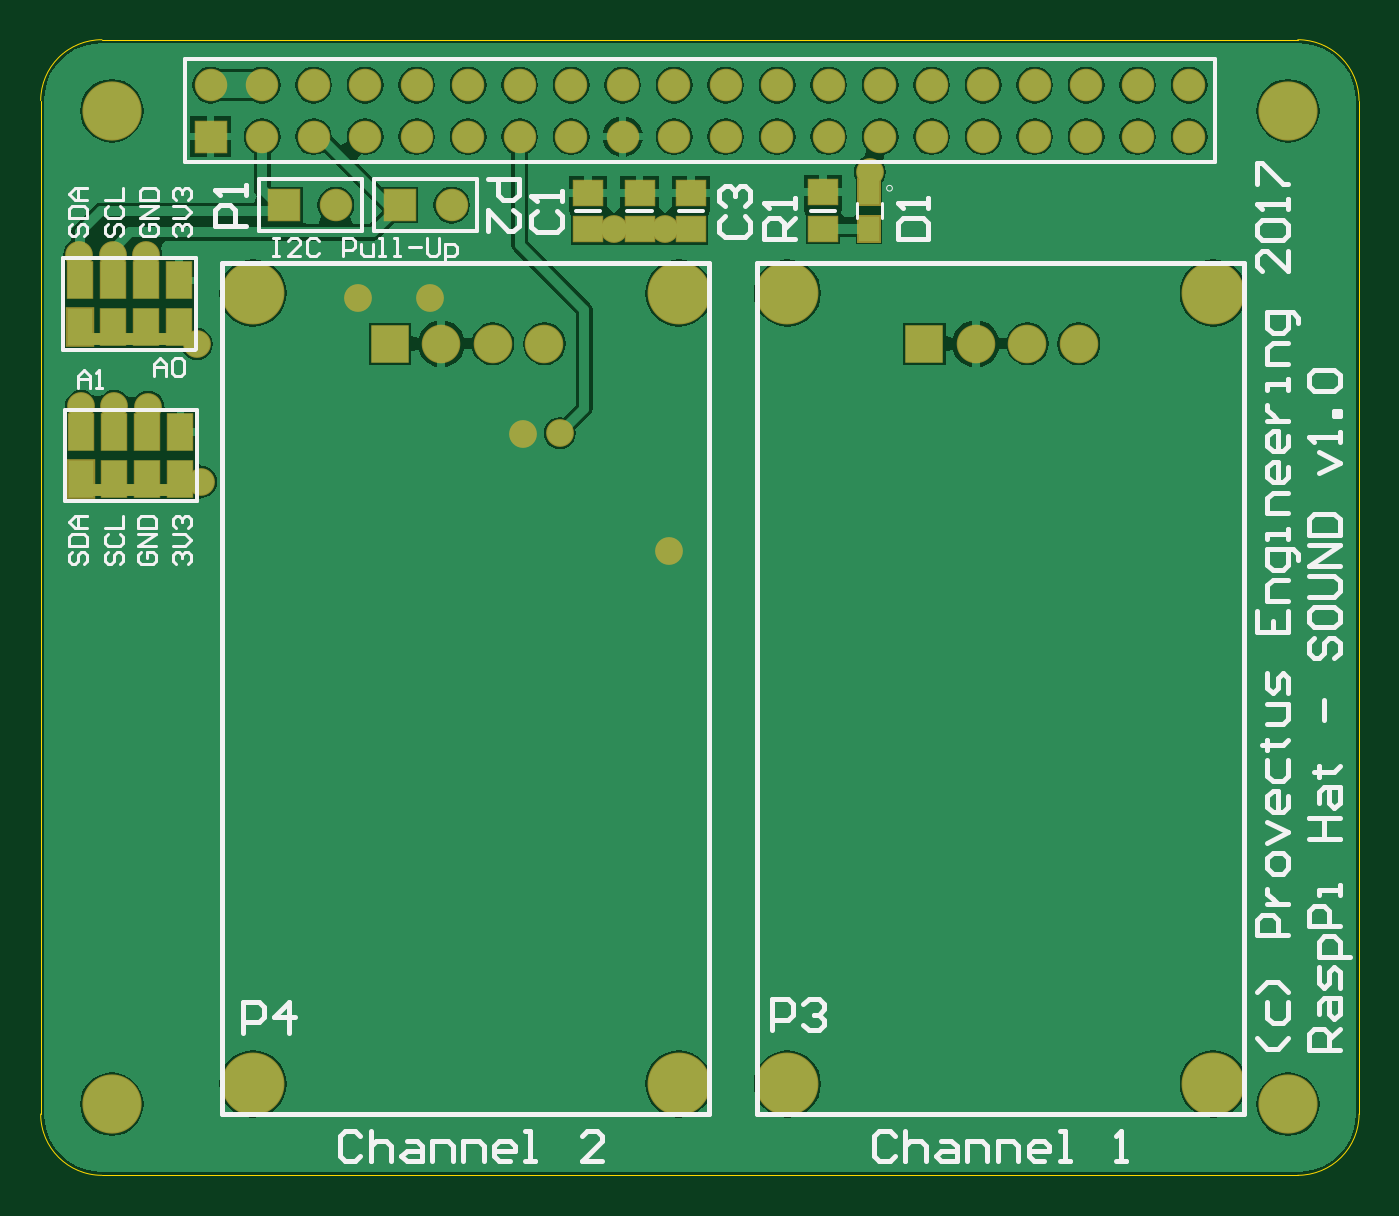
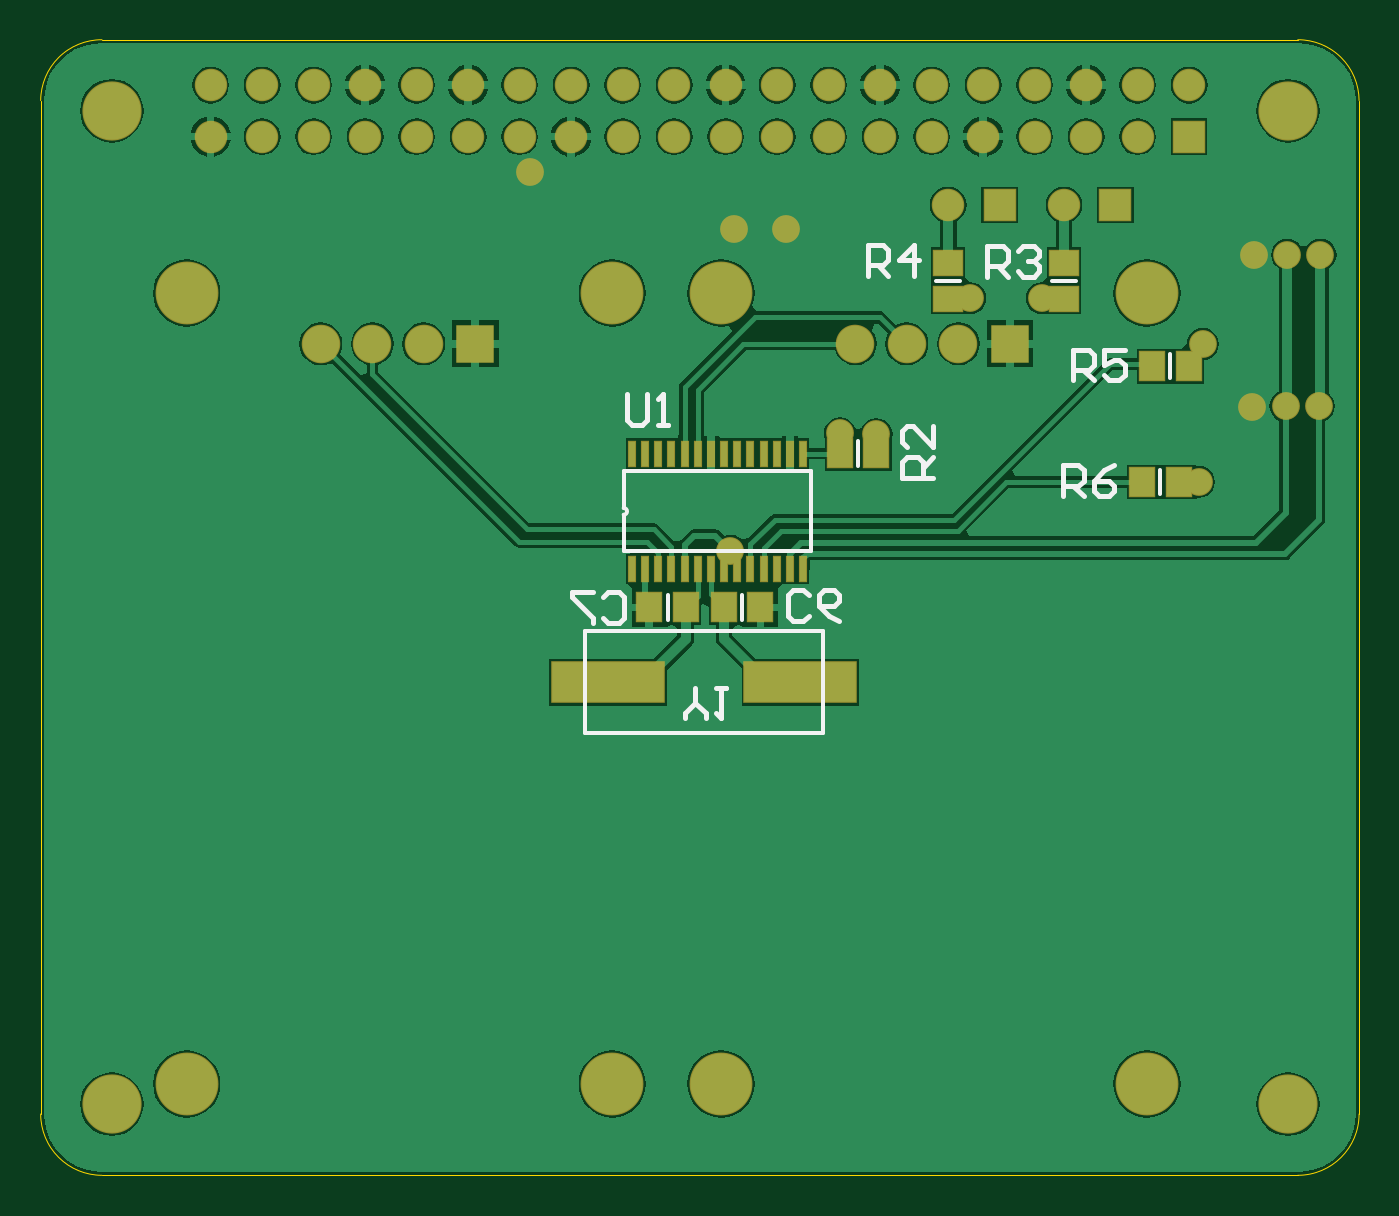
Circuit board: 7 layer files. Board 65.0 x 56.0 mm.
- bottom_copper: RasPiHAT-SOUND.GBL (45609 bytes)
- bottom_silk: RasPiHAT-SOUND.GBO (2916 bytes)
- bottom_mask: RasPiHAT-SOUND.GBS (2984 bytes)
- outline: RasPiHAT-SOUND.GKO (449 bytes)
- top_copper: RasPiHAT-SOUND.GTL (40392 bytes)
- top_silk: RasPiHAT-SOUND.GTO (14272 bytes)
- top_mask: RasPiHAT-SOUND.GTS (2802 bytes)

=== bottom_copper: RasPiHAT-SOUND.GBL (45609 bytes, source omitted) ===
=== bottom_silk: RasPiHAT-SOUND.GBO ===
G04 Layer_Color=32896*
%FSLAX25Y25*%
%MOIN*%
G70*
G01*
G75*
%ADD26C,0.01000*%
%ADD29C,0.00787*%
D26*
X93101Y-98098D02*
X94101Y-99098D01*
X96100D01*
X97100Y-98098D01*
Y-94100D01*
X96100Y-93100D01*
X94101D01*
X93101Y-94100D01*
X87103Y-99098D02*
X89103Y-98098D01*
X91102Y-96099D01*
Y-94100D01*
X90102Y-93100D01*
X88103D01*
X87103Y-94100D01*
Y-95099D01*
X88103Y-96099D01*
X91102D01*
X132999Y-94502D02*
X131999Y-93502D01*
X130000D01*
X129000Y-94502D01*
Y-98500D01*
X130000Y-99500D01*
X131999D01*
X132999Y-98500D01*
X134998Y-93502D02*
X138997D01*
Y-94502D01*
X134998Y-98500D01*
Y-99500D01*
X58400Y-32200D02*
Y-26202D01*
X55401D01*
X54401Y-27202D01*
Y-29201D01*
X55401Y-30201D01*
X58400D01*
X56401D02*
X54401Y-32200D01*
X52402Y-27202D02*
X51402Y-26202D01*
X49403D01*
X48403Y-27202D01*
Y-28201D01*
X49403Y-29201D01*
X50403D01*
X49403D01*
X48403Y-30201D01*
Y-31200D01*
X49403Y-32200D01*
X51402D01*
X52402Y-31200D01*
X68898Y-71260D02*
X74896D01*
Y-68261D01*
X73896Y-67261D01*
X71897D01*
X70897Y-68261D01*
Y-71260D01*
Y-69261D02*
X68898Y-67261D01*
Y-61263D02*
Y-65262D01*
X72896Y-61263D01*
X73896D01*
X74896Y-62263D01*
Y-64262D01*
X73896Y-65262D01*
X81600Y-32000D02*
Y-26002D01*
X78601D01*
X77601Y-27002D01*
Y-29001D01*
X78601Y-30001D01*
X81600D01*
X79601D02*
X77601Y-32000D01*
X72603D02*
Y-26002D01*
X75602Y-29001D01*
X71603D01*
X41732Y-52362D02*
Y-46364D01*
X38733D01*
X37734Y-47364D01*
Y-49363D01*
X38733Y-50363D01*
X41732D01*
X39733D02*
X37734Y-52362D01*
X31736Y-46364D02*
X35734D01*
Y-49363D01*
X33735Y-48364D01*
X32735D01*
X31736Y-49363D01*
Y-51363D01*
X32735Y-52362D01*
X34734D01*
X35734Y-51363D01*
X43701Y-74803D02*
Y-68805D01*
X40702D01*
X39702Y-69805D01*
Y-71804D01*
X40702Y-72804D01*
X43701D01*
X41701D02*
X39702Y-74803D01*
X33704Y-68805D02*
X35703Y-69805D01*
X37703Y-71804D01*
Y-73804D01*
X36703Y-74803D01*
X34704D01*
X33704Y-73804D01*
Y-72804D01*
X34704Y-71804D01*
X37703D01*
X117100Y-117998D02*
Y-116998D01*
X115101Y-114999D01*
X113101Y-116998D01*
Y-117998D01*
X115101Y-114999D02*
Y-112000D01*
X111102D02*
X109103D01*
X110102D01*
Y-117998D01*
X111102Y-116998D01*
X128400Y-55002D02*
Y-60000D01*
X127400Y-61000D01*
X125401D01*
X124401Y-60000D01*
Y-55002D01*
X122402Y-61000D02*
X120403D01*
X121402D01*
Y-55002D01*
X122402Y-56002D01*
D29*
X128988Y-77140D02*
G03*
X128988Y-78419I0J-640D01*
G01*
X83465Y-68898D02*
Y-64173D01*
X24803Y-74409D02*
Y-69685D01*
X22835Y-51968D02*
Y-47244D01*
X41138Y-33000D02*
X45862D01*
X63638D02*
X68362D01*
X136411Y-120781D02*
Y-101096D01*
X90348Y-120781D02*
Y-101096D01*
X136411D01*
X90348Y-120781D02*
X136411D01*
X120480Y-98801D02*
Y-94076D01*
X105980Y-98801D02*
Y-94076D01*
X92571Y-85425D02*
Y-70000D01*
X92700Y-85425D02*
X128988D01*
Y-78419D01*
Y-77140D02*
Y-70000D01*
X92600D02*
X128988D01*
M02*

=== bottom_mask: RasPiHAT-SOUND.GBS ===
G04 Layer_Color=16711935*
%FSLAX25Y25*%
%MOIN*%
G70*
G01*
G75*
%ADD33R,0.05912X0.05124*%
%ADD36C,0.06306*%
%ADD37R,0.06306X0.06306*%
%ADD38C,0.07487*%
%ADD39R,0.07487X0.07487*%
%ADD40C,0.12211*%
%ADD41C,0.11500*%
%ADD42C,0.05400*%
%ADD43R,0.05124X0.05912*%
%ADD44R,0.22054X0.08274*%
%ADD45R,0.01581X0.05124*%
D33*
X43500Y-29457D02*
D03*
Y-36543D02*
D03*
X66000Y-29457D02*
D03*
Y-36543D02*
D03*
D36*
X66000Y-18319D02*
D03*
X43500D02*
D03*
X209200Y5000D02*
D03*
Y-5000D02*
D03*
X199200Y5000D02*
D03*
Y-5000D02*
D03*
X189200Y5000D02*
D03*
Y-5000D02*
D03*
X179200Y5000D02*
D03*
Y-5000D02*
D03*
X169200Y5000D02*
D03*
Y-5000D02*
D03*
X159200Y5000D02*
D03*
Y-5000D02*
D03*
X149200Y5000D02*
D03*
Y-5000D02*
D03*
X139200Y5000D02*
D03*
Y-5000D02*
D03*
X129200Y5000D02*
D03*
Y-5000D02*
D03*
X119200Y5000D02*
D03*
Y-5000D02*
D03*
X109200Y5000D02*
D03*
Y-5000D02*
D03*
X99200Y5000D02*
D03*
Y-5000D02*
D03*
X89200Y5000D02*
D03*
Y-5000D02*
D03*
X79200Y5000D02*
D03*
Y-5000D02*
D03*
X69200Y5000D02*
D03*
Y-5000D02*
D03*
X59200Y5000D02*
D03*
Y-5000D02*
D03*
X49200Y5000D02*
D03*
Y-5000D02*
D03*
X39200Y5000D02*
D03*
Y-5000D02*
D03*
X29200Y5000D02*
D03*
Y-5000D02*
D03*
X19200Y5000D02*
D03*
D37*
X56000Y-18319D02*
D03*
X33500D02*
D03*
X19200Y-5000D02*
D03*
D38*
X187800Y-45248D02*
D03*
X177800D02*
D03*
X167800D02*
D03*
X84000D02*
D03*
X74000D02*
D03*
X64000D02*
D03*
D39*
X157800D02*
D03*
X54000D02*
D03*
D40*
X131205Y-35405D02*
D03*
X213883D02*
D03*
Y-188949D02*
D03*
X131205D02*
D03*
X27406Y-35405D02*
D03*
X110083D02*
D03*
Y-188949D02*
D03*
X27406D02*
D03*
D41*
X228400Y-192900D02*
D03*
X0D02*
D03*
Y0D02*
D03*
X228400D02*
D03*
D42*
X7087Y-57480D02*
D03*
X6693Y-27953D02*
D03*
X87008Y-62598D02*
D03*
X17323Y-72047D02*
D03*
X-6299Y-27953D02*
D03*
X175D02*
D03*
X482Y-57311D02*
D03*
X-5992D02*
D03*
X16535Y-45276D02*
D03*
X108268Y-85425D02*
D03*
X79921Y-62795D02*
D03*
X97500Y-23000D02*
D03*
X107500D02*
D03*
X147200Y-11900D02*
D03*
X61700Y-36400D02*
D03*
X47800D02*
D03*
D43*
X87008Y-66535D02*
D03*
X79921D02*
D03*
X28346Y-72047D02*
D03*
X21260D02*
D03*
X26378Y-49606D02*
D03*
X19291D02*
D03*
X124023Y-96439D02*
D03*
X116936D02*
D03*
X109523D02*
D03*
X102436D02*
D03*
D44*
X132080Y-110939D02*
D03*
X94679D02*
D03*
D45*
X106941Y-66559D02*
D03*
X104382D02*
D03*
X101823D02*
D03*
X99264D02*
D03*
X96705D02*
D03*
X94146D02*
D03*
X106941Y-89000D02*
D03*
X104382D02*
D03*
X101823D02*
D03*
X99264D02*
D03*
X96705D02*
D03*
X94146D02*
D03*
X109500Y-66559D02*
D03*
X112059D02*
D03*
X114618D02*
D03*
X117177D02*
D03*
X119736D02*
D03*
X122295D02*
D03*
X124854D02*
D03*
X127413D02*
D03*
X109500Y-89000D02*
D03*
X112059D02*
D03*
X114618D02*
D03*
X117177D02*
D03*
X119736D02*
D03*
X122295D02*
D03*
X124854D02*
D03*
X127413D02*
D03*
M02*

=== outline: RasPiHAT-SOUND.GKO ===
G04 Layer_Color=16711935*
%FSLAX25Y25*%
%MOIN*%
G70*
G01*
G75*
%ADD46C,0.00000*%
D46*
X-13800Y-194800D02*
G03*
X-1900Y-206700I11900J0D01*
G01*
X230300D02*
G03*
X242200Y-194800I0J11900D01*
G01*
Y2000D02*
G03*
X230300Y13800I-11850J-50D01*
G01*
X-1900D02*
G03*
X-13800Y2000I-50J-11850D01*
G01*
X-1900Y-206700D02*
X230300D01*
X242200Y-194800D02*
Y2000D01*
X-1900Y13800D02*
X230300D01*
X-13800Y-194800D02*
Y2000D01*
M02*

=== top_copper: RasPiHAT-SOUND.GTL (40392 bytes, source omitted) ===
=== top_silk: RasPiHAT-SOUND.GTO (14272 bytes, source omitted) ===
=== top_mask: RasPiHAT-SOUND.GTS ===
G04 Layer_Color=8388736*
%FSLAX25Y25*%
%MOIN*%
G70*
G01*
G75*
%ADD12R,0.20000X0.02500*%
%ADD33R,0.05912X0.05124*%
%ADD34R,0.05524X0.07887*%
%ADD35R,0.05124X0.07487*%
%ADD36C,0.06306*%
%ADD37R,0.06306X0.06306*%
%ADD38C,0.07487*%
%ADD39R,0.07487X0.07487*%
%ADD40C,0.12211*%
%ADD41C,0.11500*%
%ADD42C,0.05400*%
G36*
X149445Y-25665D02*
X144720D01*
Y-20154D01*
X149445D01*
Y-25665D01*
D02*
G37*
G36*
Y-18579D02*
X144720D01*
Y-13067D01*
X149445D01*
Y-18579D01*
D02*
G37*
D12*
X3700Y-73700D02*
D03*
X3393Y-44342D02*
D03*
D33*
X112500Y-15957D02*
D03*
Y-23043D02*
D03*
X102500Y-15957D02*
D03*
Y-23043D02*
D03*
X92500Y-15957D02*
D03*
Y-23043D02*
D03*
X138083Y-22909D02*
D03*
Y-15823D02*
D03*
D34*
X-5948Y-71400D02*
D03*
X-6255Y-42042D02*
D03*
D35*
X483Y-71400D02*
D03*
X6913D02*
D03*
X13343D02*
D03*
X13342Y-62300D02*
D03*
X6912D02*
D03*
X482D02*
D03*
X-5949D02*
D03*
X-6256Y-32942D02*
D03*
X175D02*
D03*
X6605D02*
D03*
X13035D02*
D03*
X13036Y-42042D02*
D03*
X6606D02*
D03*
X176D02*
D03*
D36*
X66000Y-18319D02*
D03*
X43500D02*
D03*
X209200Y5000D02*
D03*
Y-5000D02*
D03*
X199200Y5000D02*
D03*
Y-5000D02*
D03*
X189200Y5000D02*
D03*
Y-5000D02*
D03*
X179200Y5000D02*
D03*
Y-5000D02*
D03*
X169200Y5000D02*
D03*
Y-5000D02*
D03*
X159200Y5000D02*
D03*
Y-5000D02*
D03*
X149200Y5000D02*
D03*
Y-5000D02*
D03*
X139200Y5000D02*
D03*
Y-5000D02*
D03*
X129200Y5000D02*
D03*
Y-5000D02*
D03*
X119200Y5000D02*
D03*
Y-5000D02*
D03*
X109200Y5000D02*
D03*
Y-5000D02*
D03*
X99200Y5000D02*
D03*
Y-5000D02*
D03*
X89200Y5000D02*
D03*
Y-5000D02*
D03*
X79200Y5000D02*
D03*
Y-5000D02*
D03*
X69200Y5000D02*
D03*
Y-5000D02*
D03*
X59200Y5000D02*
D03*
Y-5000D02*
D03*
X49200Y5000D02*
D03*
Y-5000D02*
D03*
X39200Y5000D02*
D03*
Y-5000D02*
D03*
X29200Y5000D02*
D03*
Y-5000D02*
D03*
X19200Y5000D02*
D03*
D37*
X56000Y-18319D02*
D03*
X33500D02*
D03*
X19200Y-5000D02*
D03*
D38*
X187800Y-45248D02*
D03*
X177800D02*
D03*
X167800D02*
D03*
X84000D02*
D03*
X74000D02*
D03*
X64000D02*
D03*
D39*
X157800D02*
D03*
X54000D02*
D03*
D40*
X131205Y-35405D02*
D03*
X213883D02*
D03*
Y-188949D02*
D03*
X131205D02*
D03*
X27406Y-35405D02*
D03*
X110083D02*
D03*
Y-188949D02*
D03*
X27406D02*
D03*
D41*
X228400Y-192900D02*
D03*
X0D02*
D03*
Y0D02*
D03*
X228400D02*
D03*
D42*
X7087Y-57480D02*
D03*
X6693Y-27953D02*
D03*
X87008Y-62598D02*
D03*
X17323Y-72047D02*
D03*
X-6299Y-27953D02*
D03*
X175D02*
D03*
X482Y-57311D02*
D03*
X-5992D02*
D03*
X16535Y-45276D02*
D03*
X108268Y-85425D02*
D03*
X79921Y-62795D02*
D03*
X97500Y-23000D02*
D03*
X107500D02*
D03*
X147200Y-11900D02*
D03*
X61700Y-36400D02*
D03*
X47800D02*
D03*
M02*

